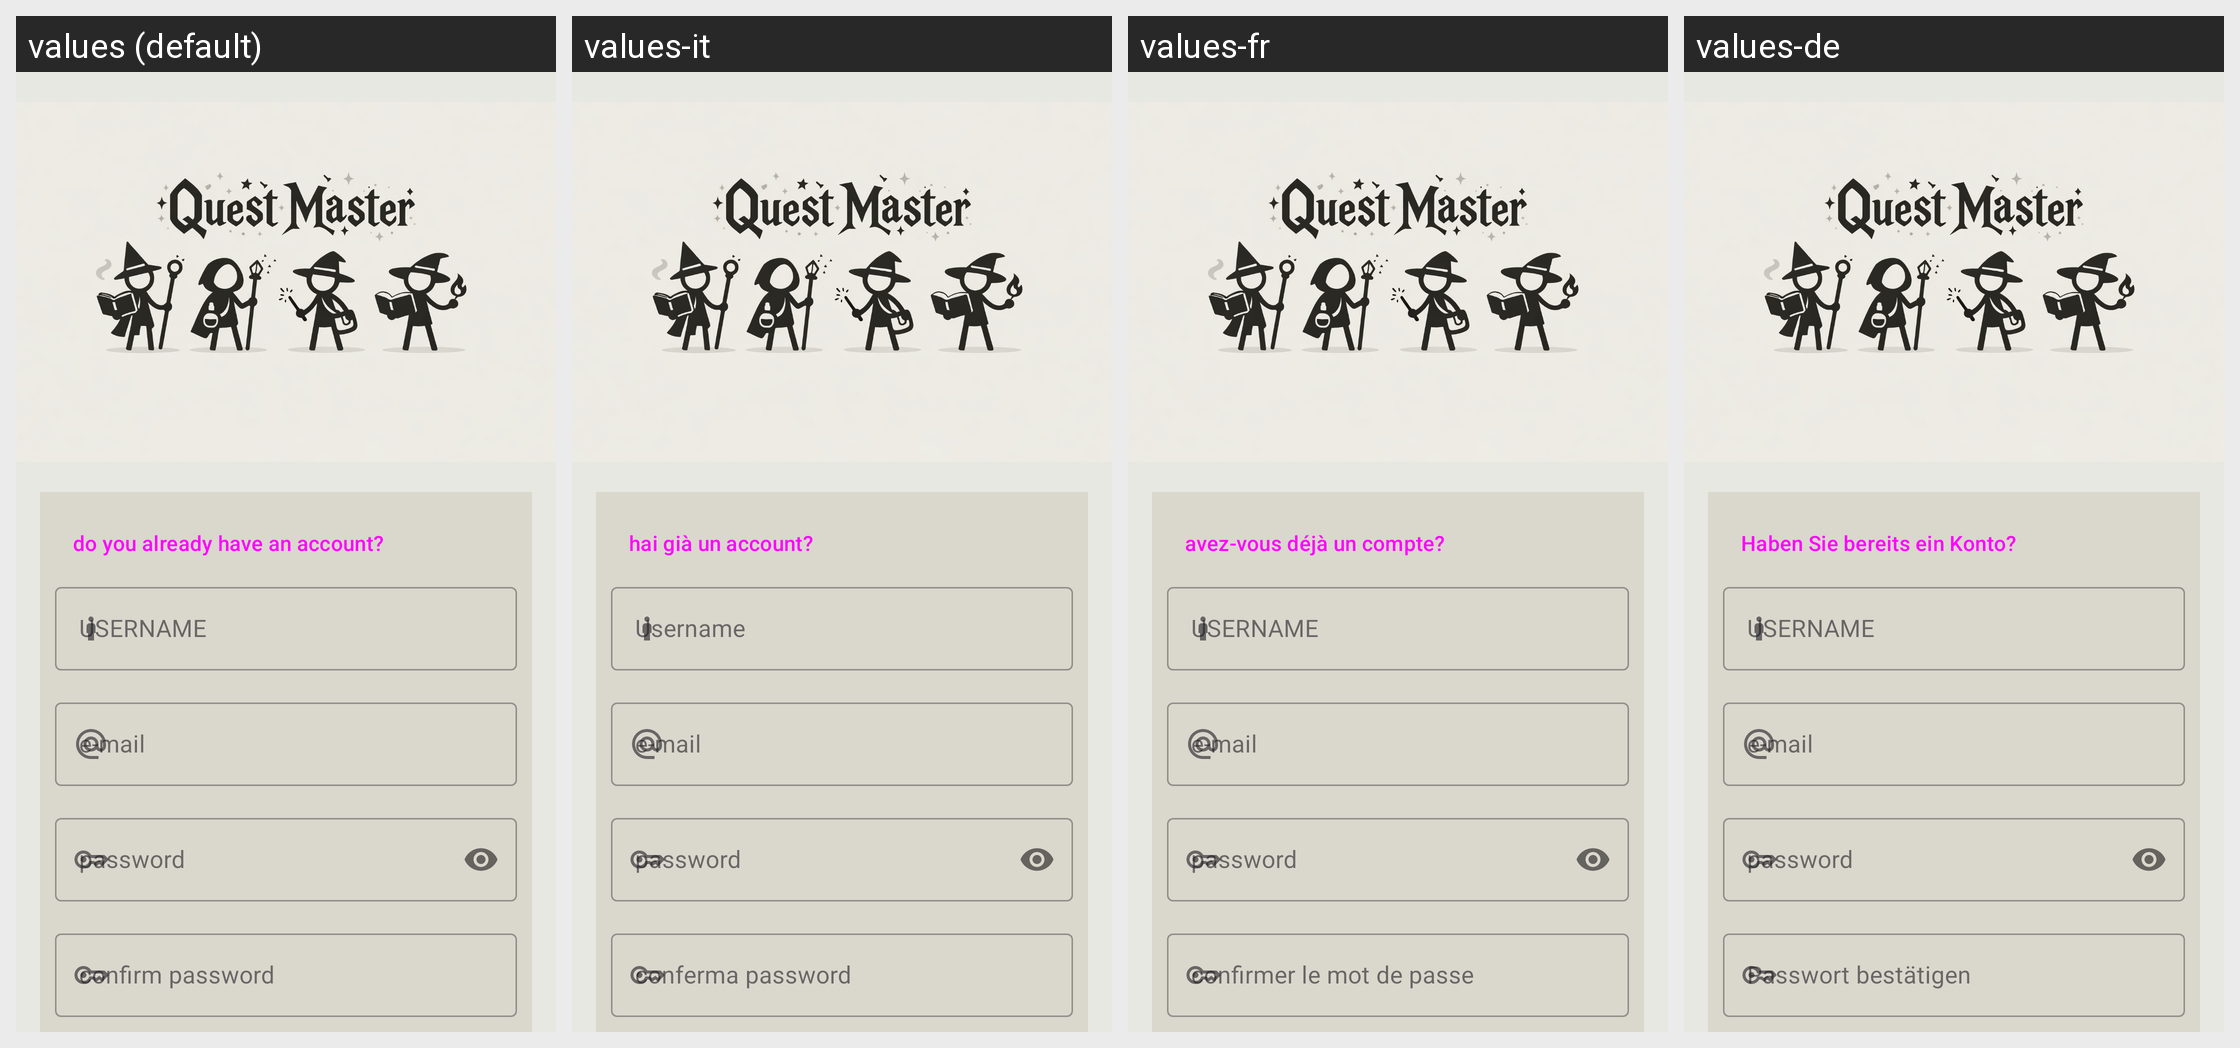

Translations of the strings shown on this Android screen, per locale in the grid:
Android screen res/layout/fragment_signup.xml rendered under 4 locales, left to right: values (default), values-it, values-fr, values-de. Device: Nexus 5 (rendered at 1080×1920; each locale shown at half size, 540×960, under a caption strip naming it); theme Theme.QuestMaster.
Strings drawn on this screen, with the default value and each locale's value (text and hints the layout hard-codes, and strings that could not be matched under every locale, appear in the picture but are not listed):

do_you_already_have_an_account
  values: do you already have an account?
  values-it: hai già un account?
  values-fr: avez-vous déjà un compte?
  values-de: Haben Sie bereits ein Konto?

username
  values: USERNAME
  values-it: Username
  values-fr: USERNAME  [not translated; the default value is used]
  values-de: USERNAME  [not translated; the default value is used]

email
  values: e-mail
  values-it: e-mail
  values-fr: e-mail  [not translated; the default value is used]
  values-de: e-mail  [not translated; the default value is used]

password
  values: password
  values-it: password
  values-fr: password  [not translated; the default value is used]
  values-de: password  [not translated; the default value is used]

confirm_password
  values: confirm password
  values-it: conferma password
  values-fr: confirmer le mot de passe
  values-de: Passwort bestätigen
